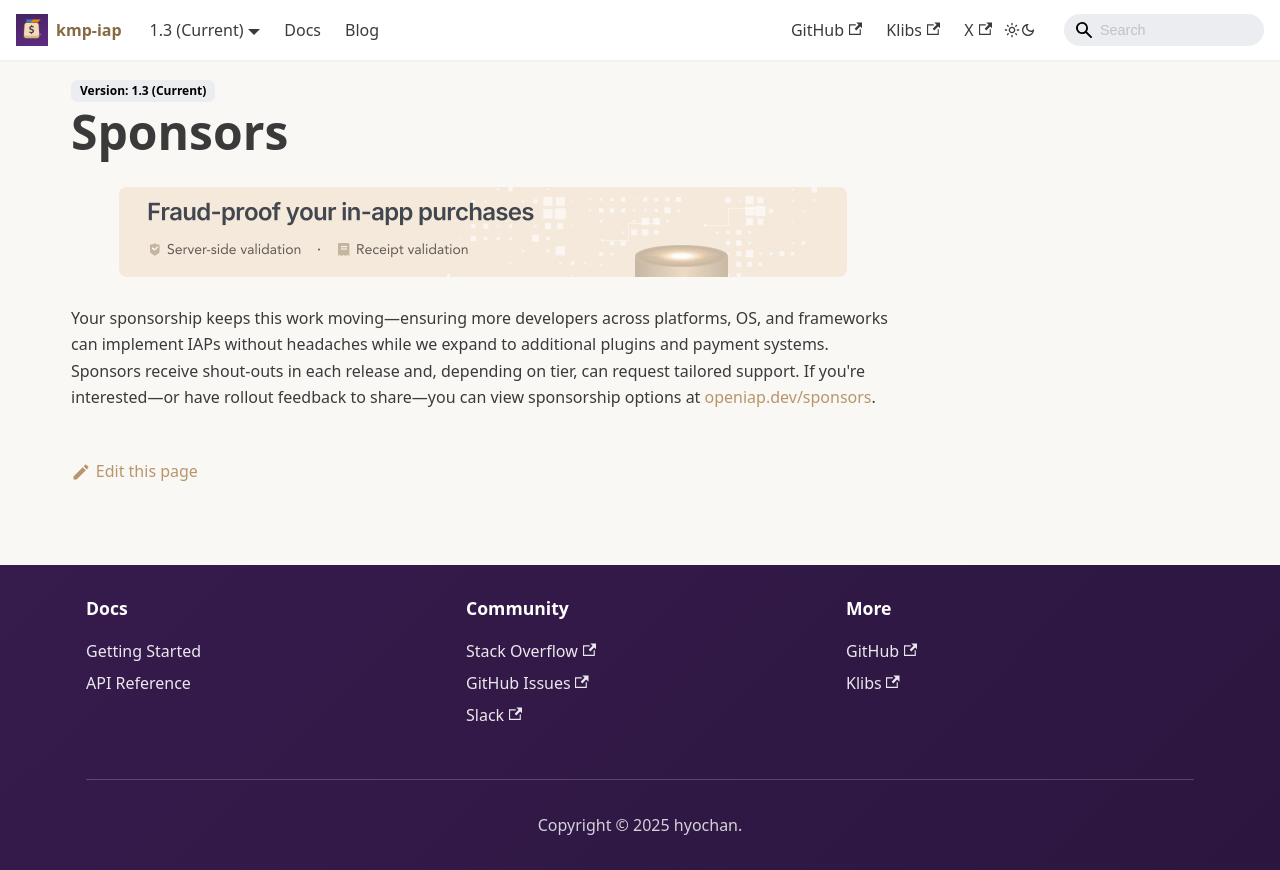

repository: hyochan/kmp-iap · page: docs/sponsors/index.html · generator: docusaurus

---
title: Sponsors
---

import IapKitBanner from '@site/src/uis/IapKitBanner';

# Sponsors

<IapKitBanner />

Your sponsorship keeps this work moving—ensuring more developers across platforms, OS, and frameworks can implement IAPs without headaches while we expand to additional plugins and payment systems. Sponsors receive shout-outs in each release and, depending on tier, can request tailored support. If you're interested—or have rollout feedback to share—you can view sponsorship options at [openiap.dev/sponsors](https://www.openiap.dev/sponsors).
